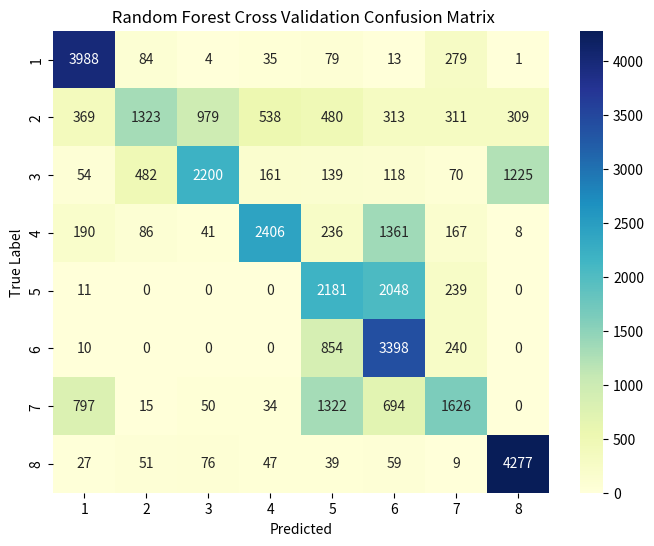
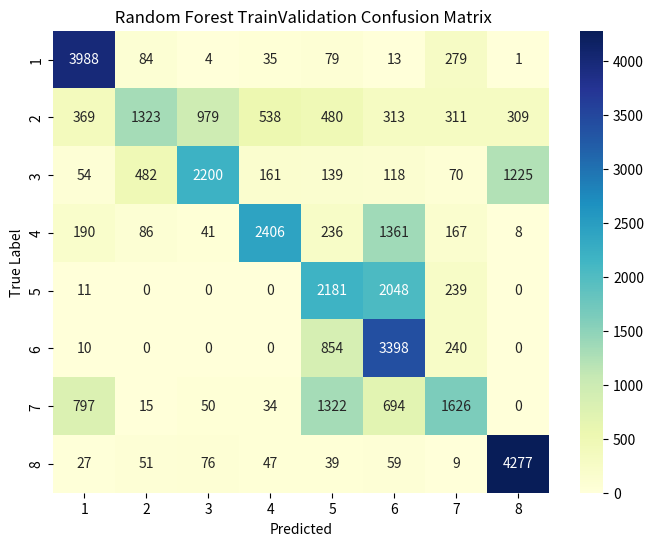

Python code for these plots, in order:
# -*- coding: utf-8 -*-
"""Random_Forest.ipynb

Automatically generated by Colab.

Original file is located at
    https://colab.research.google.com/<link-removed>
"""

import pandas as pd
import numpy as np
import seaborn as sns
import matplotlib.pyplot as plt

# Sample data as a 2D array
confusion_matrix_rf_data= [[3.988e+03, 8.400e+01, 4.000e+00, 3.500e+01, 7.900e+01, 1.300e+01, 2.790e+02,
  1.000e+00],
 [3.690e+02, 1.323e+03, 9.790e+02, 5.380e+02, 4.800e+02, 3.130e+02, 3.110e+02,
  3.090e+02],
 [5.400e+01, 4.820e+02, 2.200e+03, 1.610e+02, 1.390e+02, 1.180e+02, 7.000e+01,
  1.225e+03],
 [1.900e+02, 8.600e+01, 4.100e+01, 2.406e+03, 2.360e+02, 1.361e+03, 1.670e+02,
  8.000e+00],
 [1.100e+01, 0.000e+00, 0.000e+00, 0.000e+00, 2.181e+03, 2.048e+03, 2.390e+02,
  0.000e+00],
 [1.000e+01, 0.000e+00, 0.000e+00, 0.000e+00 ,8.540e+02, 3.398e+03, 2.400e+02,
  0.000e+00],
 [7.970e+02, 1.500e+01, 5.000e+01, 3.400e+01, 1.322e+03, 6.940e+02, 1.626e+03,
  0.000e+00],
 [2.700e+01, 5.100e+01, 7.600e+01, 4.700e+01, 3.900e+01, 5.900e+01, 9.000e+00,
  4.277e+03]]



# Convert to DataFrame
confusion_matrix_rf_cv = pd.DataFrame(confusion_matrix_rf_data)

# Set index and column names
confusion_matrix_rf_cv.index.name = 'Actual'
confusion_matrix_rf_cv.columns.name = 'Predicted'
confusion_matrix_rf_cv = pd.DataFrame(confusion_matrix_rf_data, index=["1", "2", "3", "4", "5" , "6", "7", "8"], columns=["1", "2", "3", "4", "5" , "6", "7", "8"])

# Plot heatmap
plt.figure(figsize=(8, 6))
sns.heatmap(confusion_matrix_rf_cv, annot=True, fmt=".0f", cmap="YlGnBu")
plt.xlabel("Predicted")
plt.ylabel("True Label")
plt.title(" Random Forest Cross Validation Confusion Matrix")
plt.show()

# Sample data as a 2D array
confusion_matrix_rf_data= [[3.988e+03, 8.400e+01, 4.000e+00 ,3.500e+01, 7.900e+01, 1.300e+01 ,2.790e+02,
  1.000e+00],
 [3.690e+02, 1.323e+03, 9.790e+02, 5.380e+02, 4.800e+02, 3.130e+02, 3.110e+02,
  3.090e+02],
 [5.400e+01, 4.820e+02, 2.200e+03, 1.610e+02, 1.390e+02, 1.180e+02, 7.000e+01,
  1.225e+03],
 [1.900e+02, 8.600e+01, 4.100e+01, 2.406e+03, 2.360e+02, 1.361e+03, 1.670e+02,
  8.000e+00],
 [1.100e+01, 0.000e+00, 0.000e+00 ,0.000e+00, 2.181e+03, 2.048e+03, 2.390e+02,
  0.000e+00],
 [1.000e+01, 0.000e+00, 0.000e+00, 0.000e+00, 8.540e+02, 3.398e+03 ,2.400e+02,
  0.000e+00],
 [7.970e+02, 1.500e+01, 5.000e+01, 3.400e+01, 1.322e+03, 6.940e+02, 1.626e+03,
  0.000e+00],
 [2.700e+01 ,5.100e+01, 7.600e+01, 4.700e+01, 3.900e+01 ,5.900e+01, 9.000e+00,
  4.277e+03]]



# Convert to DataFrame
confusion_matrix_rf_tv = pd.DataFrame(confusion_matrix_rf_data)

# Set index and column names
confusion_matrix_rf_tv.index.name = 'Actual'
confusion_matrix_rf_tv.columns.name = 'Predicted'
confusion_matrix_rf_tv = pd.DataFrame(confusion_matrix_rf_data, index=["1", "2", "3", "4", "5" , "6", "7", "8"], columns=["1", "2", "3", "4", "5" , "6", "7", "8"])

# Plot heatmap
plt.figure(figsize=(8, 6))
sns.heatmap(confusion_matrix_rf_tv, annot=True, fmt=".0f", cmap="YlGnBu")
plt.xlabel("Predicted")
plt.ylabel("True Label")
plt.title(" Random Forest TrainValidation Confusion Matrix")
plt.show()
